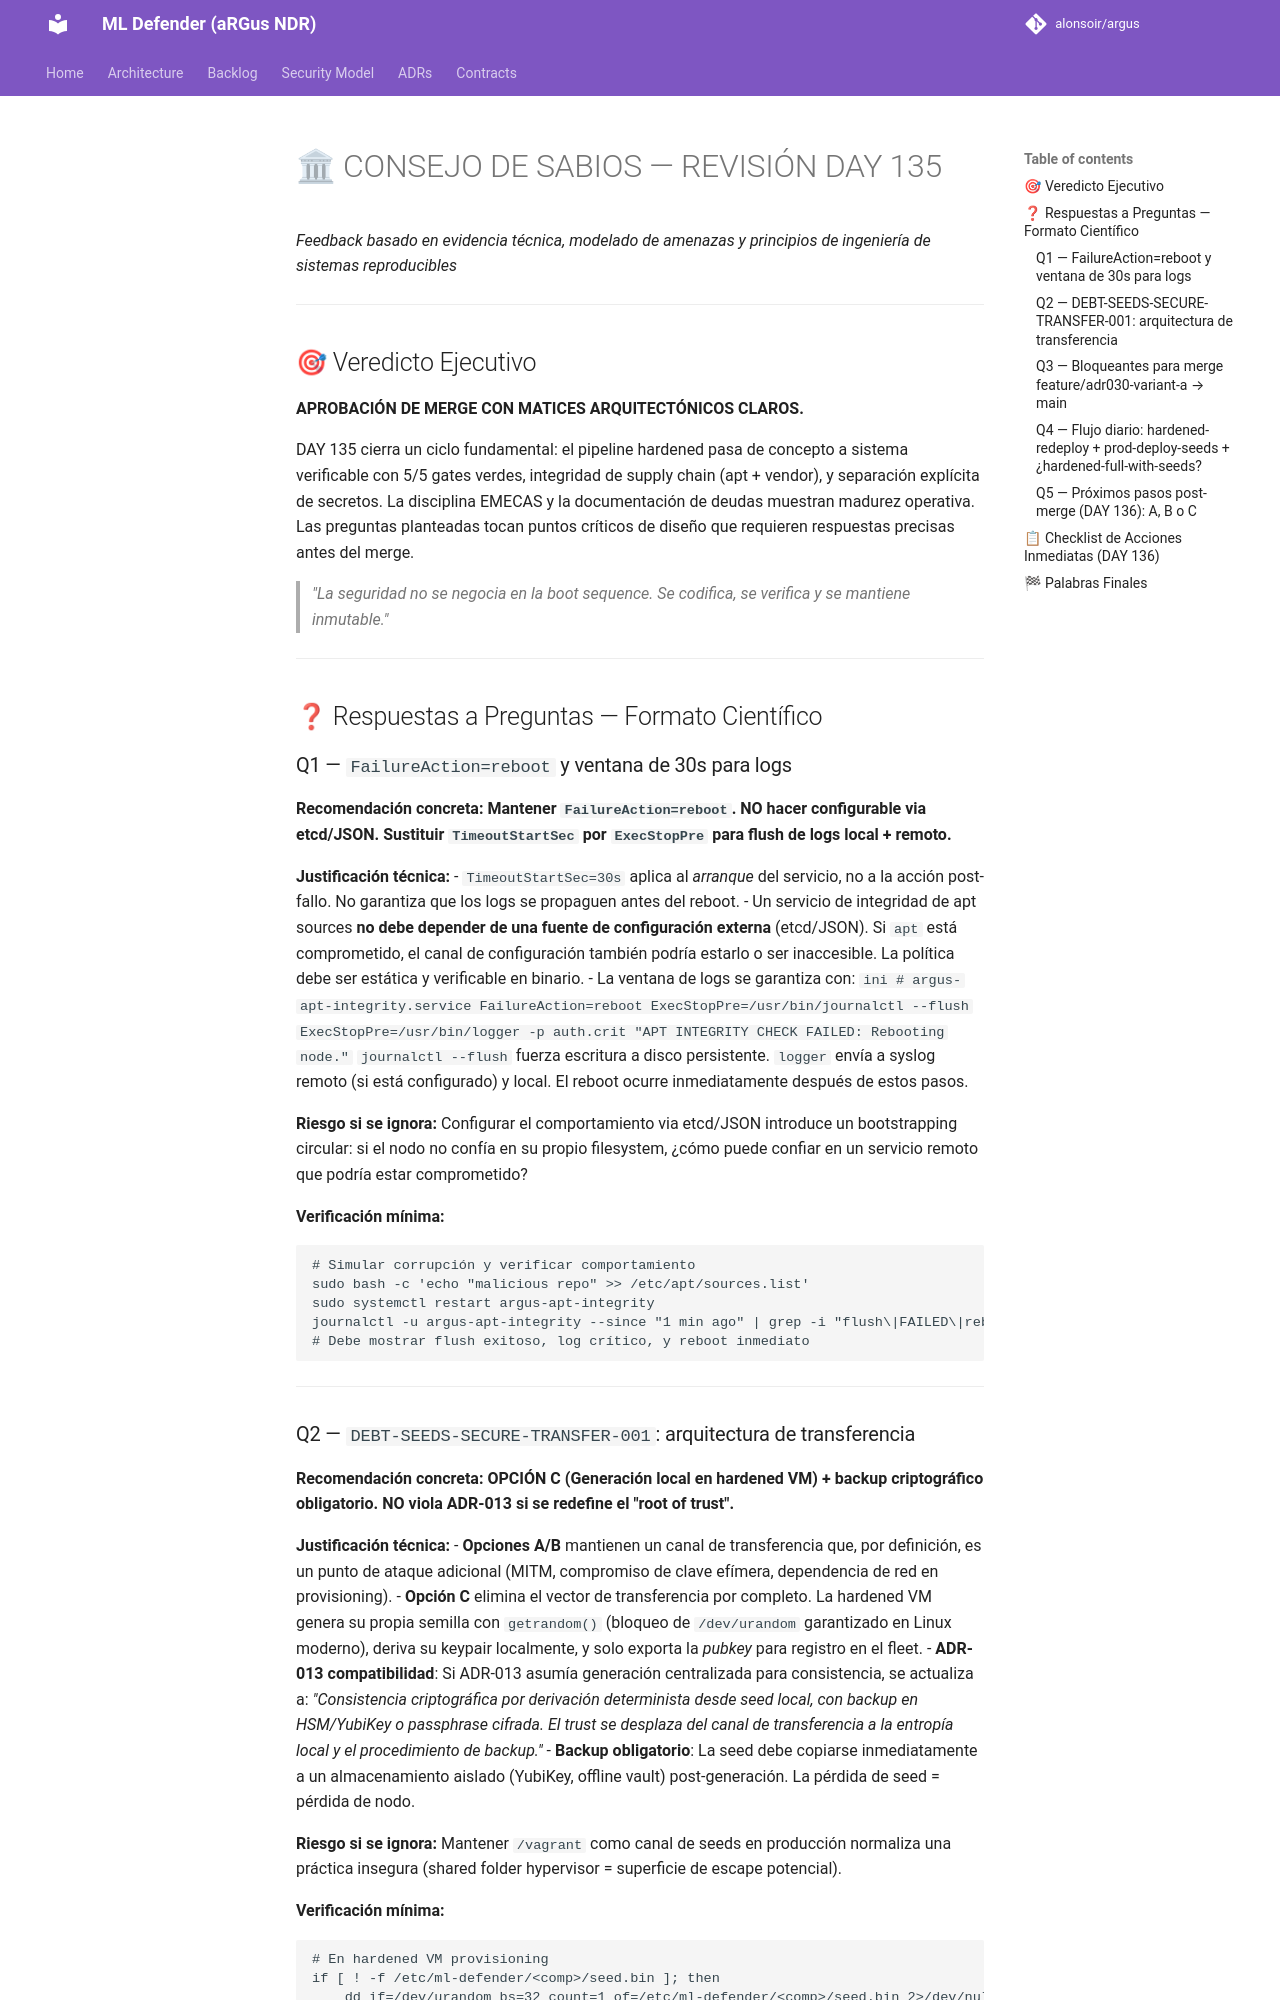

repository: alonsoir/argus · page: council/DAY135_consejo_pre-respuesta-qwen/index.html · generator: mkdocs

# 🏛 CONSEJO DE SABIOS — REVISIÓN DAY 135
*Feedback basado en evidencia técnica, modelado de amenazas y principios de ingeniería de sistemas reproducibles*

---

## 🎯 Veredicto Ejecutivo

**APROBACIÓN DE MERGE CON MATICES ARQUITECTÓNICOS CLAROS.**

DAY 135 cierra un ciclo fundamental: el pipeline hardened pasa de concepto a sistema verificable con 5/5 gates verdes, integridad de supply chain (apt + vendor), y separación explícita de secretos. La disciplina EMECAS y la documentación de deudas muestran madurez operativa. Las preguntas planteadas tocan puntos críticos de diseño que requieren respuestas precisas antes del merge.

> *"La seguridad no se negocia en la boot sequence. Se codifica, se verifica y se mantiene inmutable."*

---

## ❓ Respuestas a Preguntas — Formato Científico

### Q1 — `FailureAction=reboot` y ventana de 30s para logs

**Recomendación concreta:** **Mantener `FailureAction=reboot`. NO hacer configurable via etcd/JSON. Sustituir `TimeoutStartSec` por `ExecStopPre` para flush de logs local + remoto.**

**Justificación técnica:**
- `TimeoutStartSec=30s` aplica al *arranque* del servicio, no a la acción post-fallo. No garantiza que los logs se propaguen antes del reboot.
- Un servicio de integridad de apt sources **no debe depender de una fuente de configuración externa** (etcd/JSON). Si `apt` está comprometido, el canal de configuración también podría estarlo o ser inaccesible. La política debe ser estática y verificable en binario.
- La ventana de logs se garantiza con:
  ```ini
  # argus-apt-integrity.service
  FailureAction=reboot
  ExecStopPre=/usr/bin/journalctl --flush
  ExecStopPre=/usr/bin/logger -p auth.crit "APT INTEGRITY CHECK FAILED: Rebooting node."
  ```
  `journalctl --flush` fuerza escritura a disco persistente. `logger` envía a syslog remoto (si está configurado) y local. El reboot ocurre inmediatamente después de estos pasos.

**Riesgo si se ignora:** Configurar el comportamiento via etcd/JSON introduce un bootstrapping circular: si el nodo no confía en su propio filesystem, ¿cómo puede confiar en un servicio remoto que podría estar comprometido?

**Verificación mínima:**
```bash
# Simular corrupción y verificar comportamiento
sudo bash -c 'echo "malicious repo" >> /etc/apt/sources.list'
sudo systemctl restart argus-apt-integrity
journalctl -u argus-apt-integrity --since "1 min ago" | grep -i "flush\|FAILED\|reboot"
# Debe mostrar flush exitoso, log crítico, y reboot inmediato
```

---
